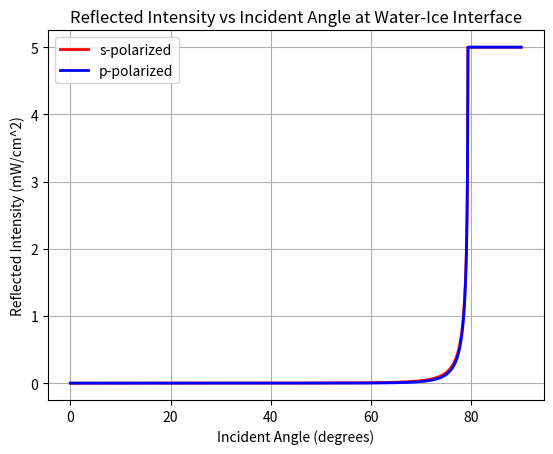

Python code for this plot:
import numpy as np
import matplotlib.pyplot as plt

n_1 = 1.333  # Refractive index of water per google
n_2 = 1.31  # Refractive index of ice per google
I0 = 5  # Incident intensity in mW/cm^2

# Angle range from 0 to 90 degrees
theta_i_rad = np.linspace(0, np.pi / 2, 1000)

# Preallocate arrays for reflection intensities
R_s = np.zeros_like(theta_i_rad)
R_p = np.zeros_like(theta_i_rad)

for i, theta_i in enumerate(theta_i_rad):
    # Calculate the transmission angle using Snell's law
    sin_theta_t = (n_1 / n_2) * np.sin(theta_i)
    # Total internal reflection scenario (not physically realizable)
    if -1 <= sin_theta_t <= 1:
        theta_t = np.arcsin(sin_theta_t)

        # s-polarized reflection coefficient
        R_s[i] = (n_1 * np.cos(theta_i) - n_2 * np.cos(theta_t)) / (
            n_1 * np.cos(theta_i) + n_2 * np.cos(theta_t)
        )

        # p-polarized reflection coefficient
        R_p[i] = (n_1 * np.cos(theta_t) - n_2 * np.cos(theta_i)) / (
            n_1 * np.cos(theta_t) + n_2 * np.cos(theta_i)
        )
    else:
        R_s[i] = 1
        R_p[i] = 1

# Calculate reflected intensities
I_s = R_s**2 * I0
I_p = R_p**2 * I0

# Plotting
plt.figure()
plt.plot(np.degrees(theta_i_rad), I_s, "r", linewidth=2, label="s-polarized")
plt.plot(np.degrees(theta_i_rad), I_p, "b", linewidth=2, label="p-polarized")
plt.xlabel("Incident Angle (degrees)")
plt.ylabel("Reflected Intensity (mW/cm^2)")
plt.title("Reflected Intensity vs Incident Angle at Water-Ice Interface")
plt.legend()
plt.grid(True)
plt.show()
